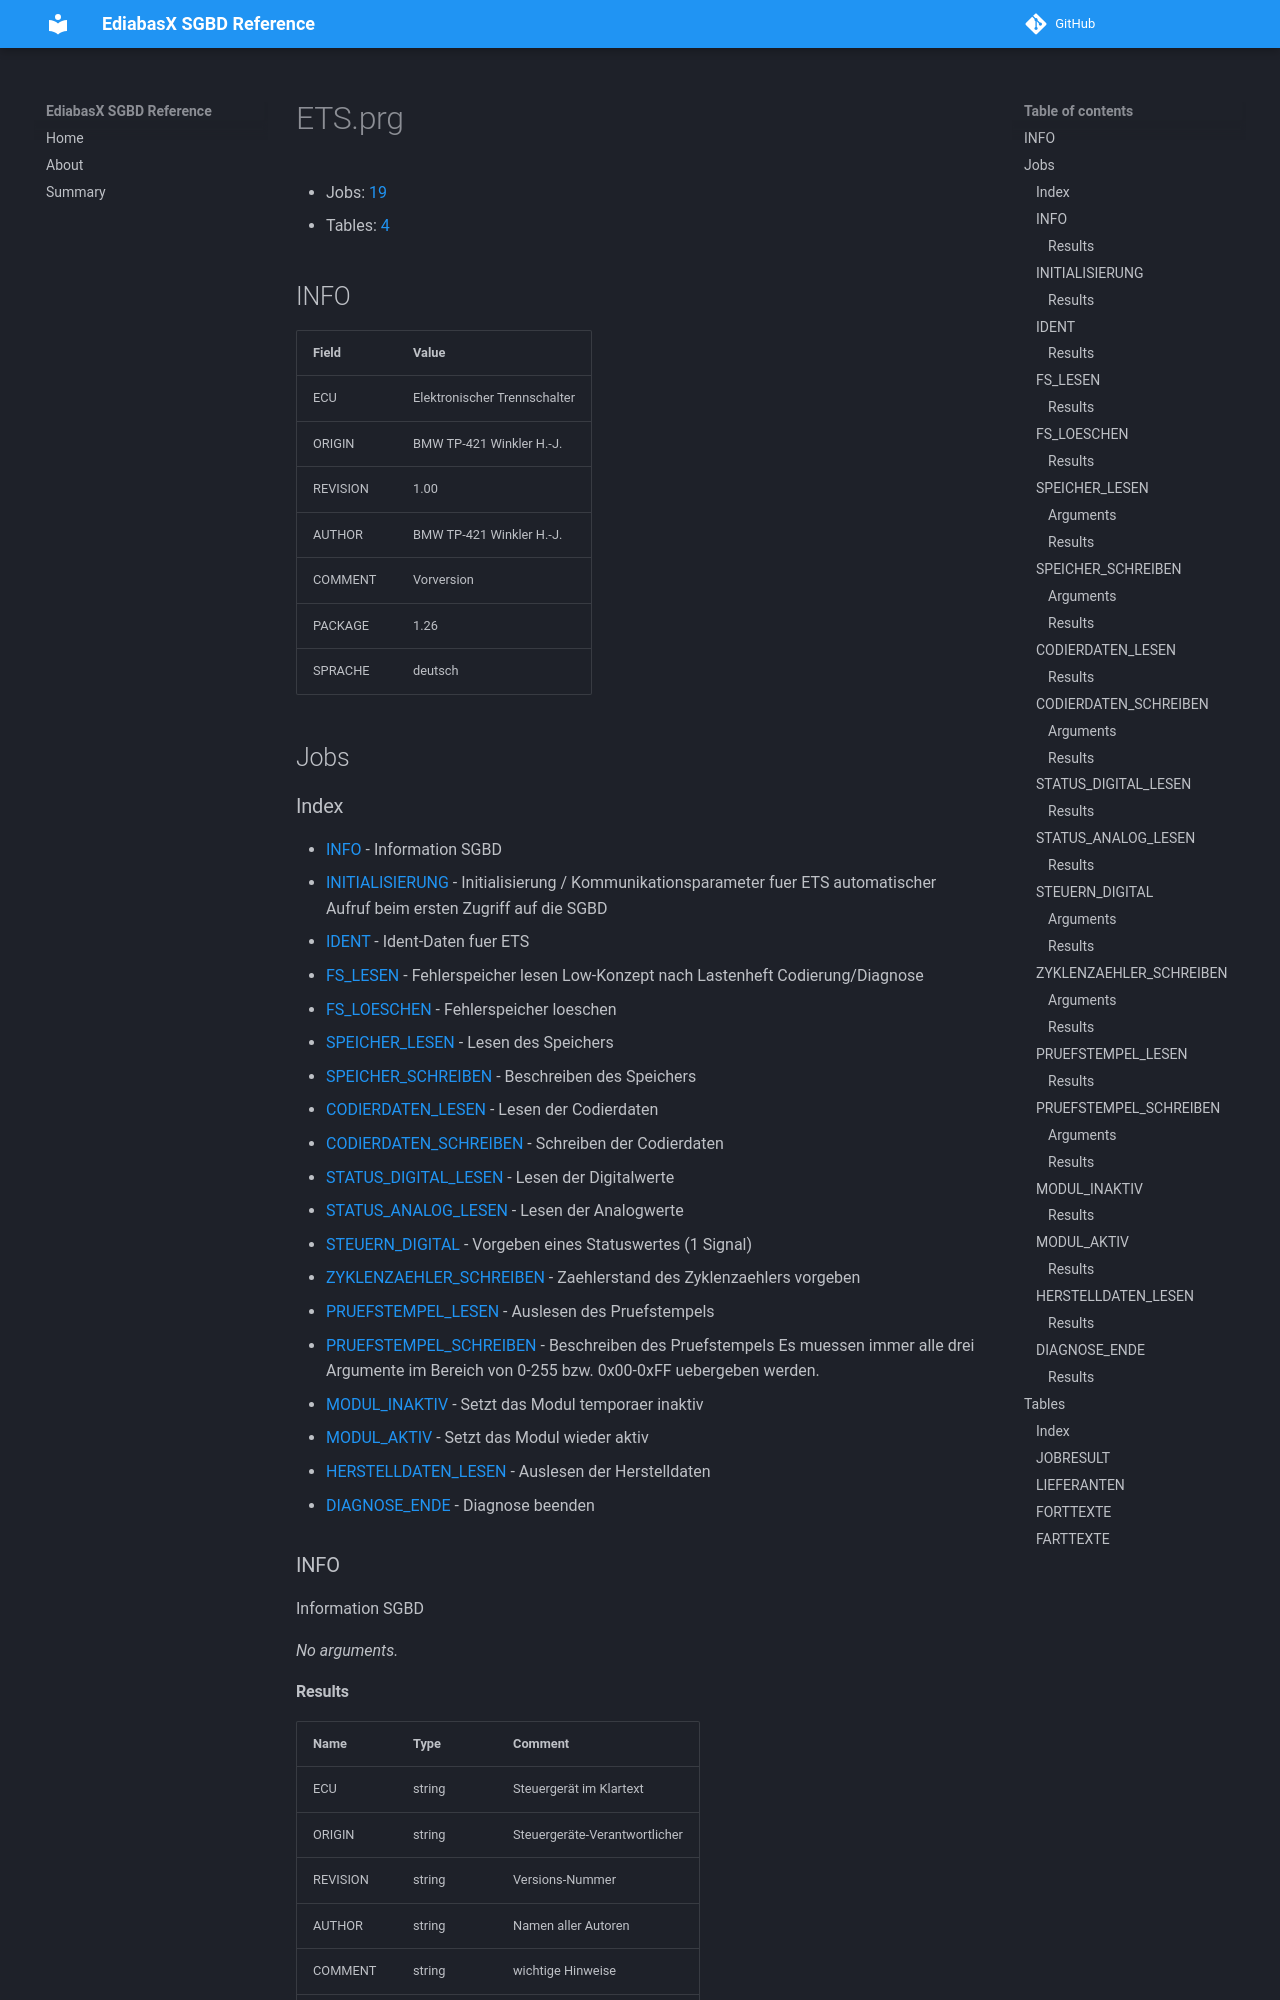

repository: emdzej/ediabasx-docs-sgbd · page: sgbd/ETS/index.html · generator: mkdocs

# ETS.prg

- Jobs: [19](#jobs)
- Tables: [4](#tables)

## INFO

| Field | Value |
| --- | --- |
| ECU | Elektronischer Trennschalter |
| ORIGIN | BMW TP-421 Winkler H.-J. |
| REVISION | 1.00 |
| AUTHOR | BMW TP-421 Winkler H.-J. |
| COMMENT | Vorversion |
| PACKAGE | 1.26 |
| SPRACHE | deutsch |

## Jobs

### Index

- [INFO](#job-info) - Information SGBD
- [INITIALISIERUNG](#job-initialisierung) - Initialisierung / Kommunikationsparameter fuer ETS automatischer Aufruf beim ersten Zugriff auf die SGBD
- [IDENT](#job-ident) - Ident-Daten fuer ETS
- [FS_LESEN](#job-fs-lesen) - Fehlerspeicher lesen Low-Konzept nach Lastenheft Codierung/Diagnose
- [FS_LOESCHEN](#job-fs-loeschen) - Fehlerspeicher loeschen
- [SPEICHER_LESEN](#job-speicher-lesen) - Lesen des Speichers
- [SPEICHER_SCHREIBEN](#job-speicher-schreiben) - Beschreiben des Speichers
- [CODIERDATEN_LESEN](#job-codierdaten-lesen) - Lesen der Codierdaten
- [CODIERDATEN_SCHREIBEN](#job-codierdaten-schreiben) - Schreiben der Codierdaten
- [STATUS_DIGITAL_LESEN](#job-status-digital-lesen) - Lesen der Digitalwerte
- [STATUS_ANALOG_LESEN](#job-status-analog-lesen) - Lesen der Analogwerte
- [STEUERN_DIGITAL](#job-steuern-digital) - Vorgeben eines Statuswertes (1 Signal)
- [ZYKLENZAEHLER_SCHREIBEN](#job-zyklenzaehler-schreiben) - Zaehlerstand des Zyklenzaehlers vorgeben
- [PRUEFSTEMPEL_LESEN](#job-pruefstempel-lesen) - Auslesen des Pruefstempels
- [PRUEFSTEMPEL_SCHREIBEN](#job-pruefstempel-schreiben) - Beschreiben des Pruefstempels Es muessen immer alle drei Argumente im Bereich von 0-255 bzw. 0x00-0xFF uebergeben werden.
- [MODUL_INAKTIV](#job-modul-inaktiv) - Setzt das Modul temporaer inaktiv
- [MODUL_AKTIV](#job-modul-aktiv) - Setzt das Modul wieder aktiv
- [HERSTELLDATEN_LESEN](#job-herstelldaten-lesen) - Auslesen der Herstelldaten
- [DIAGNOSE_ENDE](#job-diagnose-ende) - Diagnose beenden

<a id="job-info"></a>
### INFO

Information SGBD

_No arguments._
